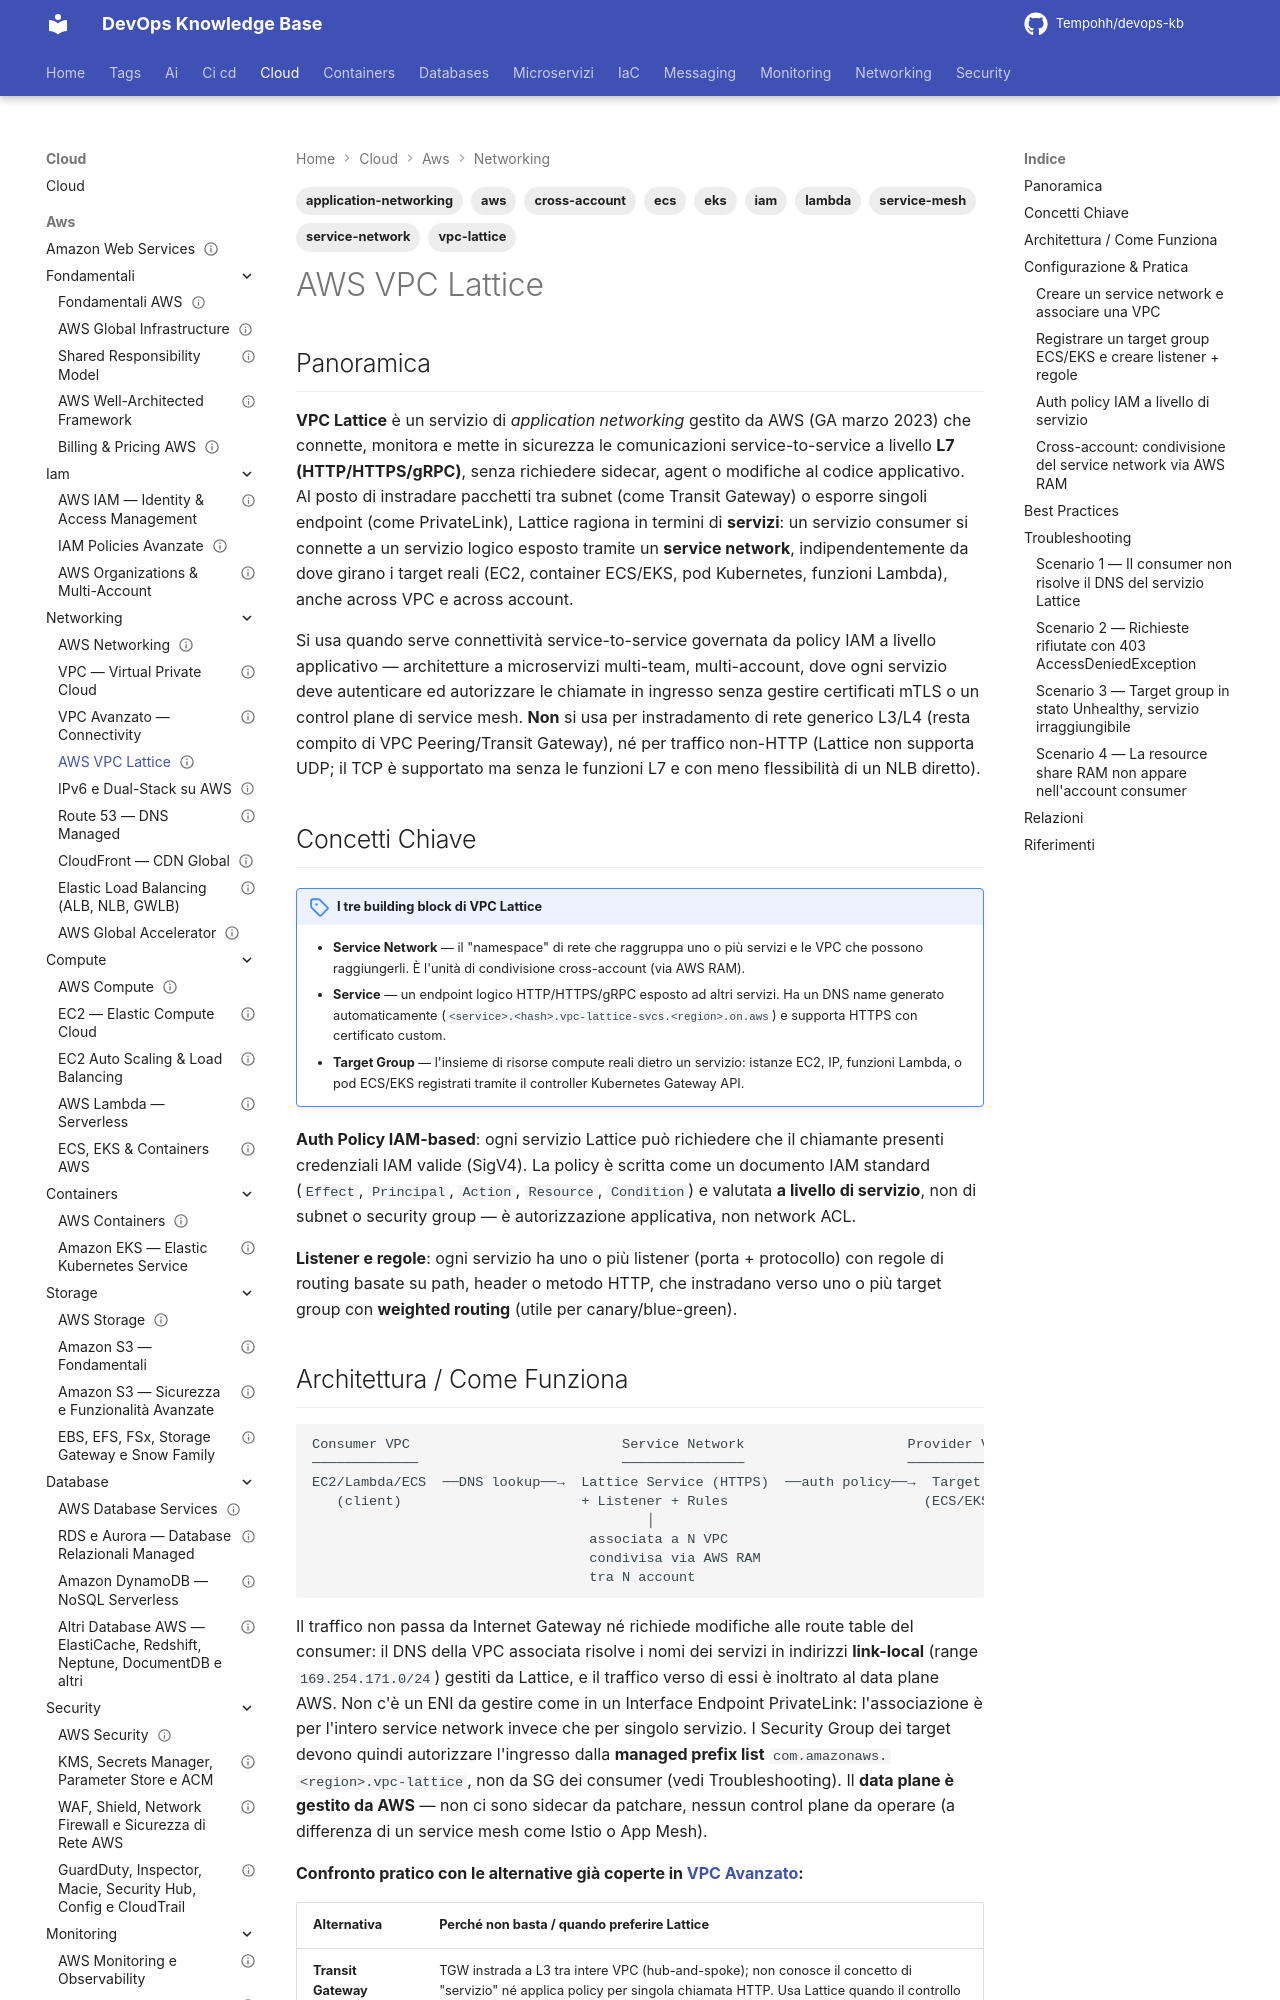

repository: Tempohh/devops-kb · page: cloud/aws/networking/vpc-lattice/index.html · generator: mkdocs

---
title: "AWS VPC Lattice"
slug: vpc-lattice
category: cloud
tags: [aws, vpc-lattice, application-networking, service-network, service-mesh, iam, cross-account, ecs, eks, lambda]
search_keywords: [VPC Lattice, application networking, service network, service directory, target group, auth policy, IAM-based auth, L7 routing, Layer 7 networking, service-to-service communication, AWS RAM, Resource Access Manager, cross-account networking, alternativa service mesh, alternativa Transit Gateway, alternativa PrivateLink, Lattice ARN, VPC association, Lattice listener, weighted routing]
parent: cloud/aws/networking/_index
related: [cloud/aws/networking/vpc-avanzato, cloud/aws/networking/elastic-load-balancing, cloud/aws/iam/policies-avanzate]
official_docs: https://docs.aws.amazon.com/vpc-lattice/latest/ug/
status: reviewed
last_verified: 2026-10-03
difficulty: advanced
last_updated: 2026-10-03
---

# AWS VPC Lattice

## Panoramica

**VPC Lattice** è un servizio di *application networking* gestito da AWS (GA marzo 2023) che connette, monitora e mette in sicurezza le comunicazioni service-to-service a livello **L7 (HTTP/HTTPS/gRPC)**, senza richiedere sidecar, agent o modifiche al codice applicativo. Al posto di instradare pacchetti tra subnet (come Transit Gateway) o esporre singoli endpoint (come PrivateLink), Lattice ragiona in termini di **servizi**: un servizio consumer si connette a un servizio logico esposto tramite un **service network**, indipendentemente da dove girano i target reali (EC2, container ECS/EKS, pod Kubernetes, funzioni Lambda), anche across VPC e across account.

Si usa quando serve connettività service-to-service governata da policy IAM a livello applicativo — architetture a microservizi multi-team, multi-account, dove ogni servizio deve autenticare ed autorizzare le chiamate in ingresso senza gestire certificati mTLS o un control plane di service mesh. **Non** si usa per instradamento di rete generico L3/L4 (resta compito di VPC Peering/Transit Gateway), né per traffico non-HTTP (Lattice non supporta UDP; il TCP è supportato ma senza le funzioni L7 e con meno flessibilità di un NLB diretto).

## Concetti Chiave

!!! note "I tre building block di VPC Lattice"
    - **Service Network** — il "namespace" di rete che raggruppa uno o più servizi e le VPC che possono raggiungerli. È l'unità di condivisione cross-account (via AWS RAM).
    - **Service** — un endpoint logico HTTP/HTTPS/gRPC esposto ad altri servizi. Ha un DNS name generato automaticamente (`<service>.<hash>.vpc-lattice-svcs.<region>.on.aws`) e supporta HTTPS con certificato custom.
    - **Target Group** — l'insieme di risorse compute reali dietro un servizio: istanze EC2, IP, funzioni Lambda, o pod ECS/EKS registrati tramite il controller Kubernetes Gateway API.

**Auth Policy IAM-based**: ogni servizio Lattice può richiedere che il chiamante presenti credenziali IAM valide (SigV4). La policy è scritta come un documento IAM standard (`Effect`, `Principal`, `Action`, `Resource`, `Condition`) e valutata **a livello di servizio**, non di subnet o security group — è autorizzazione applicativa, non network ACL.

**Listener e regole**: ogni servizio ha uno o più listener (porta + protocollo) con regole di routing basate su path, header o metodo HTTP, che instradano verso uno o più target group con **weighted routing** (utile per canary/blue-green).
